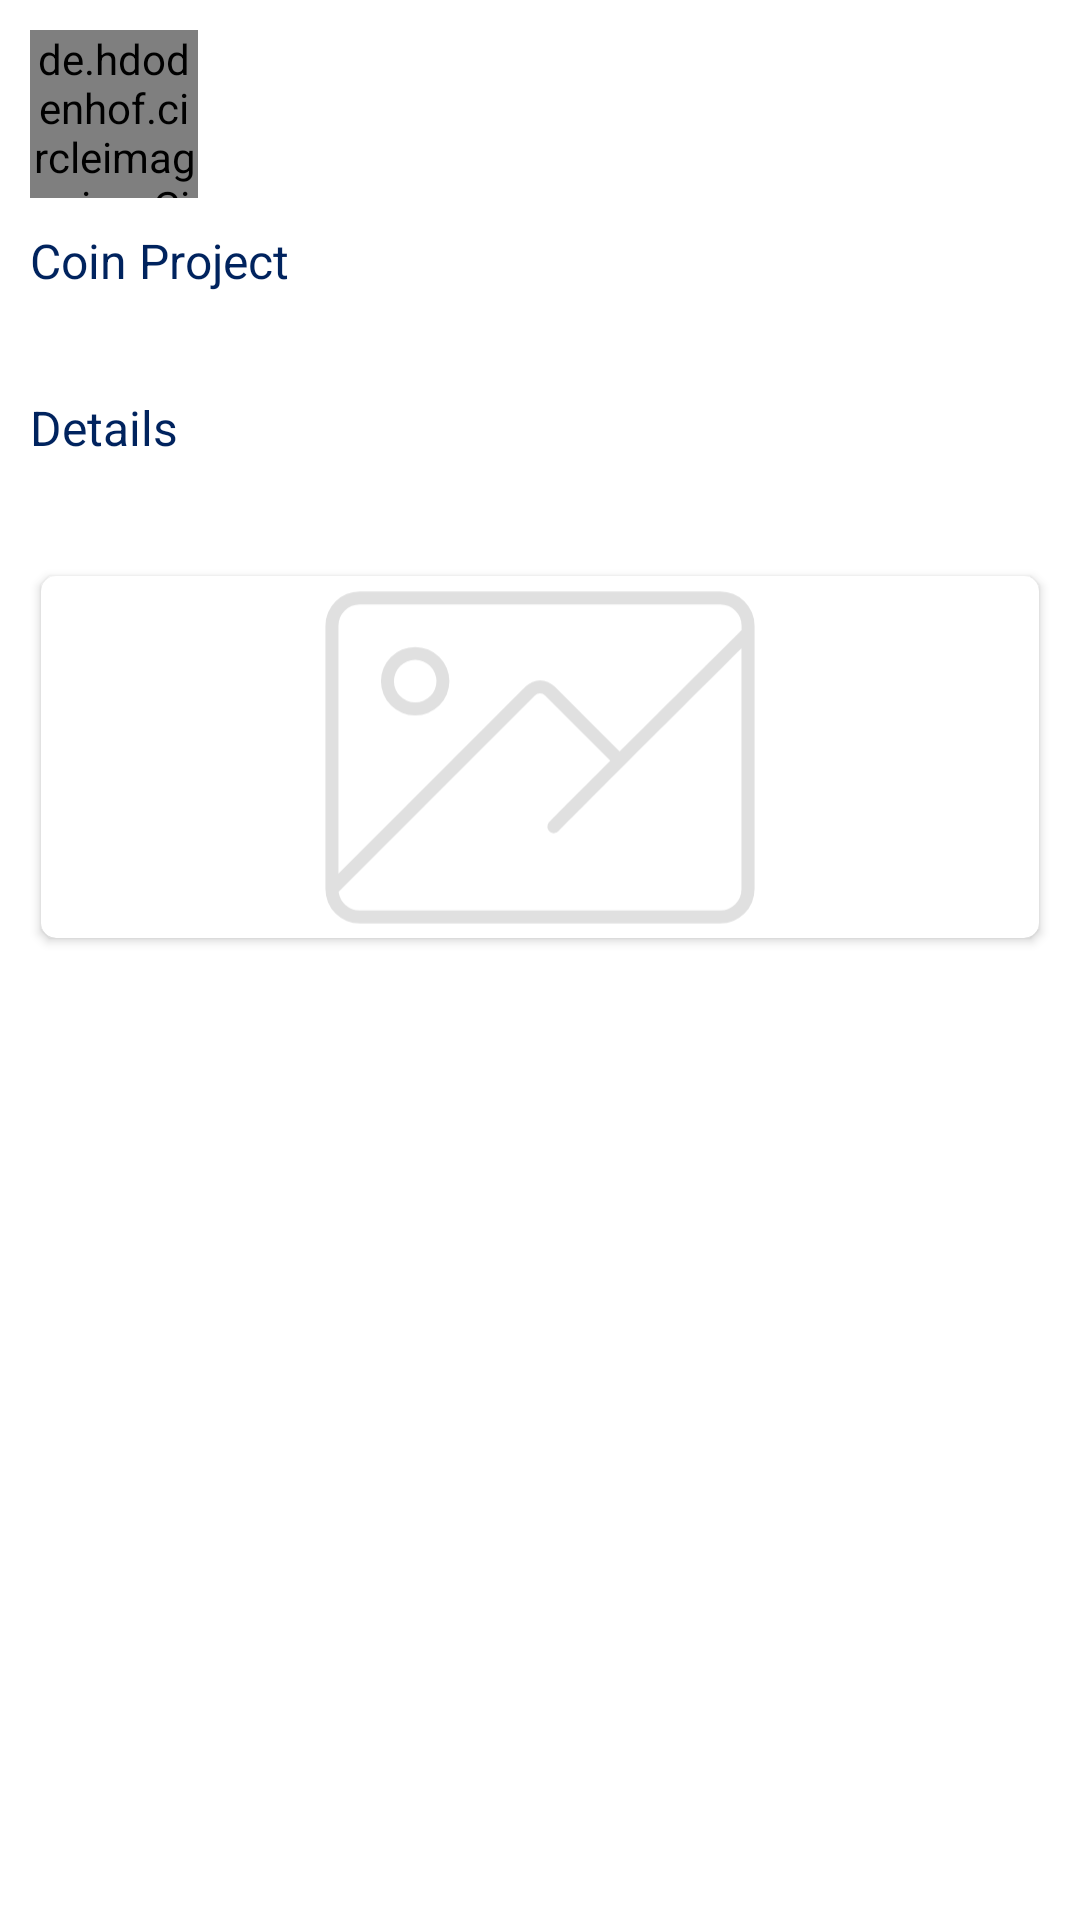

Produce the Android XML layout that renders to this screen, including the resource entries it uses.
<!-- AndroidManifest.xml: application theme Theme.CryptoMasters -->
<!-- res/layout/fragment_coin.xml -->
<?xml version="1.0" encoding="utf-8"?>
<androidx.constraintlayout.widget.ConstraintLayout xmlns:android="http://schemas.android.com/apk/res/android"
    xmlns:app="http://schemas.android.com/apk/res-auto"
    xmlns:tools="http://schemas.android.com/tools"
    android:layout_width="match_parent"
    android:layout_height="match_parent"
    android:background="@color/white"
    tools:context=".ui.fragment.rules.CoinFragment">

    <androidx.constraintlayout.widget.ConstraintLayout
        android:layout_width="match_parent"
        android:layout_height="wrap_content"
        android:background="@color/white"
        android:padding="@dimen/dp10"
        app:layout_constraintTop_toTopOf="parent">

        <de.hdodenhof.circleimageview.CircleImageView
            android:id="@+id/cvLogo"
            android:layout_width="?actionBarSize"
            android:layout_height="?actionBarSize"
            app:layout_constraintStart_toStartOf="parent"
            app:layout_constraintTop_toTopOf="parent" />

        <TextView
            android:id="@+id/tvName"
            android:layout_width="0dp"
            android:layout_height="wrap_content"
            android:paddingHorizontal="@dimen/dp8"
            android:textColor="@color/black"
            android:textSize="@dimen/sp18"
            app:layout_constraintStart_toEndOf="@id/cvLogo"
            app:layout_constraintTop_toTopOf="@id/cvLogo" />

        <TextView
            android:id="@+id/tvStatus"
            android:layout_width="0dp"
            android:layout_height="wrap_content"
            android:paddingHorizontal="@dimen/dp8"
            android:textColor="@color/red"
            android:textSize="@dimen/sp14"
            app:layout_constraintBottom_toBottomOf="@id/cvLogo"
            app:layout_constraintStart_toEndOf="@id/cvLogo" />

        <TextView
            android:id="@+id/tvTitle"
            style="@style/boldFont"
            android:layout_width="match_parent"
            android:layout_height="wrap_content"
            android:layout_marginTop="@dimen/dp10"
            android:text="@string/coin_project"
            android:textColor="@color/them"
            android:textSize="@dimen/sp16"
            app:layout_constraintTop_toBottomOf="@id/tvStatus" />

        <TextView
            android:id="@+id/tvProject"
            android:layout_width="match_parent"
            android:layout_height="wrap_content"
            android:layout_marginTop="@dimen/dp5"
            android:textColor="@color/black"
            android:textSize="@dimen/sp14"
            app:layout_constraintTop_toBottomOf="@id/tvTitle" />

        <TextView
            android:id="@+id/tvDet"
            style="@style/boldFont"
            android:layout_width="match_parent"
            android:layout_height="wrap_content"
            android:layout_marginTop="@dimen/dp10"
            android:text="@string/details"
            android:textColor="@color/them"
            android:textSize="@dimen/sp16"
            app:layout_constraintTop_toBottomOf="@id/tvProject" />

        <TextView
            android:id="@+id/tvDetails"
            android:layout_width="match_parent"
            android:layout_height="wrap_content"
            android:layout_marginTop="@dimen/dp5"
            android:textColor="@color/black"
            android:textSize="@dimen/sp14"
            app:layout_constraintTop_toBottomOf="@id/tvDet" />


        <androidx.cardview.widget.CardView
            android:id="@+id/clImage"
            android:layout_width="match_parent"
            android:layout_height="@dimen/dp130"
            android:layout_marginTop="@dimen/dp10"
            android:visibility="visible"
            app:cardCornerRadius="@dimen/dp5"
            app:cardUseCompatPadding="true"
            app:layout_constraintTop_toBottomOf="@id/tvDetails">

            <androidx.appcompat.widget.AppCompatImageView
                android:id="@+id/ivImage"
                android:layout_width="match_parent"
                android:layout_height="match_parent"
                android:scaleType="centerCrop"
                android:src="@drawable/ic_image_fream" />
        </androidx.cardview.widget.CardView>

    </androidx.constraintlayout.widget.ConstraintLayout>

</androidx.constraintlayout.widget.ConstraintLayout>
<!-- resources referenced by this layout -->
<resources>
  <color name="black">#FF000000</color>
  <color name="red">#E60404</color>
  <color name="them">#00235E</color>
  <color name="white">#FFFFFFFF</color>
  <dimen name="dp10">10dp</dimen>
  <dimen name="dp130">130dp</dimen>
  <dimen name="dp5">5dp</dimen>
  <dimen name="dp8">8dp</dimen>
  <dimen name="sp14">14sp</dimen>
  <dimen name="sp16">16sp</dimen>
  <dimen name="sp18">18sp</dimen>
  <!-- drawable ic_image_fream (drawable) -->
  <vector xmlns:android="http://schemas.android.com/apk/res/android"
      xmlns:tools="http://schemas.android.com/tools"
      android:width="230dp"
      android:height="150dp"
      android:viewportWidth="230"
      android:viewportHeight="150"
      tools:ignore="VectorRaster">
  
  
  
    <path
        android:pathData="M164.45,46.23v-1.6a7.9,7.9 0,0 0,-7.89 -7.89L73.44,36.74a7.9,7.9 0,0 0,-7.89 7.89v60.74h0a7.9,7.9 0,0 0,7.89 7.89h83.12a7.9,7.9 0,0 0,7.89 -7.89L164.45,46.23ZM73.45,39.74h83.12a4.9,4.9 0,0 1,4.89 4.89v1c-7,7 -18.55,18.47 -28.11,28l-15,-15a4.7,4.7 0,0 0,-6.64 0L68.55,101.75L68.55,44.63A4.9,4.9 0,0 1,73.44 39.74ZM156.57,110.26L73.44,110.26A4.89,4.89 0,0 1,68.59 106L113.8,60.74a1.7,1.7 0,0 1,2.4 0l15,15c-7.88,7.87 -14,14 -14.22,14.33a1.5,1.5 0,0 0,2.36 1.85c1.15,-1.29 28.7,-28.76 42.09,-42.09v55.53A4.9,4.9 0,0 1,156.56 110.26Z"
        android:fillColor="#e0e0e0"/>
    <path
        android:pathData="M86.23,65.31a7.89,7.89 0,1 0,-7.89 -7.89A7.9,7.9 0,0 0,86.23 65.31ZM86.23,52.52a4.9,4.9 0,1 1,-4.89 4.9A4.91,4.91 0,0 1,86.23 52.52Z"
        android:fillColor="#e0e0e0"/>
  </vector>
  <string name="coin_project">Coin Project</string>
  <string name="details">Details</string>
  <style name="boldFont" parent="Widget.AppCompat.TextView">
          <item name="fontFamily">@font/roboto_b</item>
      </style>
  <style name="Theme.CryptoMasters" parent="Theme.MaterialComponents.Light.NoActionBar">
          
          <item name="fontFamily">@font/roboto</item>
          <item name="colorPrimary">@color/purple_500</item>
          <item name="colorPrimaryVariant">@color/purple_700</item>
          <item name="colorOnPrimary">@color/white</item>
          
          <item name="colorSecondary">@color/teal_200</item>
          <item name="colorSecondaryVariant">@color/teal_700</item>
          <item name="colorOnSecondary">@color/black</item>
          
          
          <item name="bottomSheetDialogTheme">@style/AppBottomSheetDialogTheme</item>
  
          <item name="android:windowDrawsSystemBarBackgrounds">true</item>
          <item name="android:statusBarColor">@color/white</item>
          <item name="android:windowLightStatusBar">true</item>
      </style>
  <color name="purple_500">#00235E</color>
  <color name="purple_700">#00235E</color>
  <color name="teal_200">#00235E</color>
  <color name="teal_700">#00235E</color>
  <style name="AppBottomSheetDialogTheme" parent="Theme.MaterialComponents.Light.BottomSheetDialog">
          <item name="android:windowIsFloating">false</item>
          <item name="android:statusBarColor">@android:color/transparent</item>
          <item name="android:windowSoftInputMode">adjustResize</item>
          <item name="bottomSheetStyle">@style/AppModalStyle</item>
      </style>
  <style name="AppModalStyle" parent="Theme.MaterialComponents.Light.BottomSheetDialog">
          <item name="android:background">@drawable/dialog_shape</item>
      </style>
  <!-- drawable dialog_shape (drawable) -->
  <?xml version="1.0" encoding="utf-8"?>
  <shape xmlns:android="http://schemas.android.com/apk/res/android"
      android:shape="rectangle">
      <solid android:color="@color/white" />
      <corners
          android:topLeftRadius="@dimen/dp45"
          android:topRightRadius="@dimen/dp45" />
  
  </shape>
  <dimen name="dp45">45dp</dimen>
</resources>
